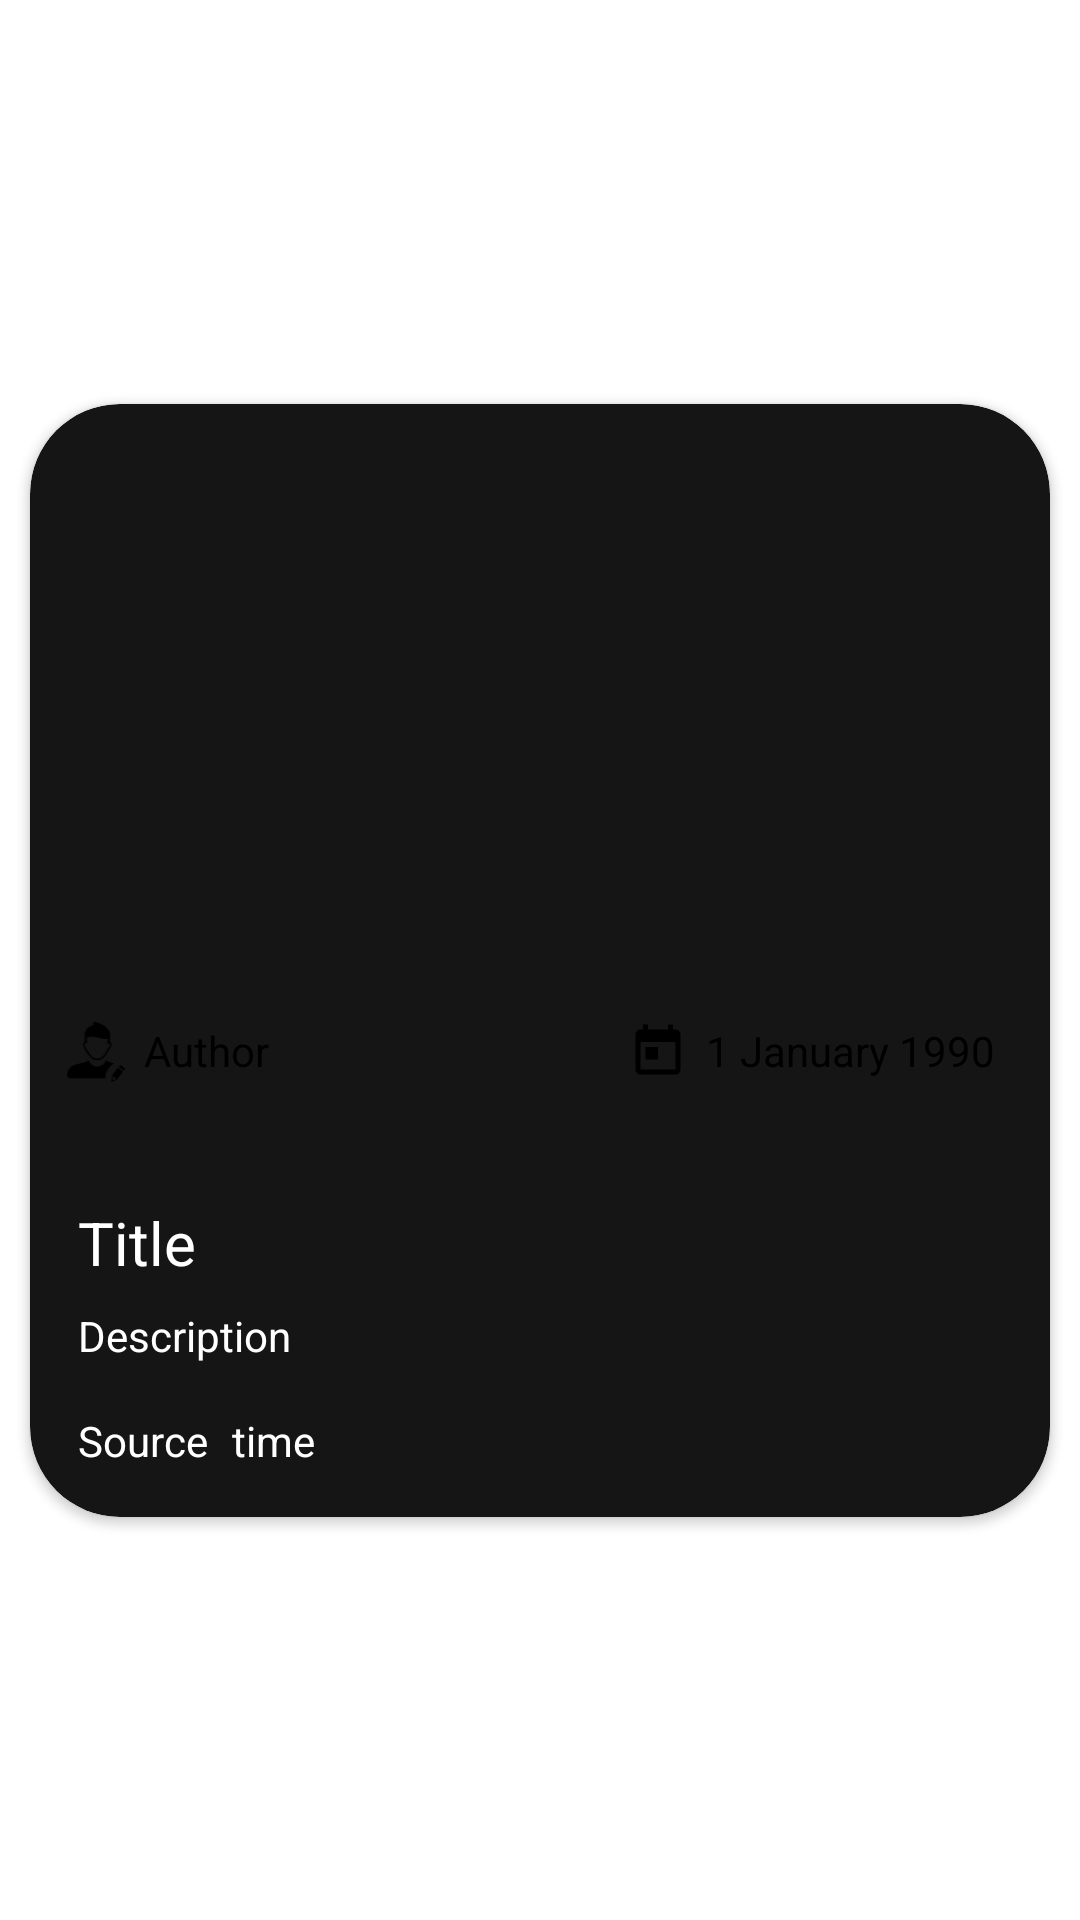

Here is an Android app screen rendered from its layout file. Give the layout XML and the strings, colors and styles it references.
<!-- AndroidManifest.xml: application theme Theme.ProjectUAS -->
<!-- res/layout/recycler_news_row.xml -->
<?xml version="1.0" encoding="utf-8"?>
<androidx.constraintlayout.widget.ConstraintLayout xmlns:android="http://schemas.android.com/apk/res/android"
    xmlns:app="http://schemas.android.com/apk/res-auto"
    xmlns:tools="http://schemas.android.com/tools"
    android:layout_width="match_parent"
    android:layout_height="wrap_content"
    android:padding="2dp">

    <androidx.cardview.widget.CardView
        android:layout_width="match_parent"
        android:layout_height="wrap_content"
        android:layout_marginStart="8dp"
        android:layout_marginTop="8dp"
        android:layout_marginEnd="8dp"
        android:layout_marginBottom="8dp"
        app:cardBackgroundColor="#151515"
        app:cardCornerRadius="30dp"
        app:layout_constraintBottom_toBottomOf="parent"
        app:layout_constraintEnd_toEndOf="parent"
        app:layout_constraintStart_toStartOf="parent"
        app:layout_constraintTop_toTopOf="parent">

        <androidx.constraintlayout.widget.ConstraintLayout
            android:layout_width="match_parent"
            android:layout_height="match_parent">

            <ImageView
                android:id="@+id/newsRowImage"
                android:layout_width="0dp"
                android:layout_height="250dp"
                android:scaleType="centerCrop"
                app:layout_constraintEnd_toEndOf="parent"
                app:layout_constraintStart_toStartOf="parent"
                app:layout_constraintTop_toTopOf="parent"
                tools:srcCompat="@tools:sample/backgrounds/scenic" />

            <TextView
                android:id="@+id/newsRowTitle"
                android:layout_width="match_parent"
                android:layout_height="wrap_content"
                android:layout_marginStart="16dp"
                android:layout_marginTop="16dp"
                android:layout_marginEnd="16dp"
                android:hint="Title"
                android:textColor="@color/white"
                android:textColorHint="@color/white"
                android:textSize="20sp"
                app:layout_constraintEnd_toEndOf="parent"
                app:layout_constraintStart_toStartOf="parent"
                app:layout_constraintTop_toBottomOf="@+id/newsRowImage" />

            <TextView
                android:id="@+id/newsRowDescription"
                android:layout_width="match_parent"
                android:layout_height="wrap_content"
                android:layout_marginStart="16dp"
                android:layout_marginTop="8dp"
                android:layout_marginEnd="16dp"
                android:hint="Description"
                android:textColor="@color/white"
                android:textColorHint="@color/white"
                android:textSize="14sp"
                app:layout_constraintEnd_toEndOf="parent"
                app:layout_constraintStart_toStartOf="parent"
                app:layout_constraintTop_toBottomOf="@+id/newsRowTitle" />

            <TextView
                android:id="@+id/newsRowSource"
                android:layout_width="wrap_content"
                android:layout_height="wrap_content"
                android:layout_marginTop="16dp"
                android:layout_marginBottom="16dp"
                android:hint="Source"
                android:textColor="@color/white"
                android:textColorHint="@color/white"
                android:textSize="14sp"
                app:layout_constraintBottom_toBottomOf="parent"
                app:layout_constraintStart_toStartOf="@+id/newsRowDescription"
                app:layout_constraintTop_toBottomOf="@+id/newsRowDescription" />

            <TextView
                android:id="@+id/newsRowTime"
                android:layout_width="wrap_content"
                android:layout_height="wrap_content"
                android:layout_marginStart="8dp"
                android:text="time"
                android:textColor="@color/white"
                app:layout_constraintStart_toEndOf="@+id/newsRowSource"
                app:layout_constraintTop_toTopOf="@+id/newsRowSource" />

            <FrameLayout
                android:id="@+id/frameLayout"
                android:layout_width="wrap_content"
                android:layout_height="wrap_content"
                android:layout_marginEnd="8dp"
                android:layout_marginBottom="24dp"
                android:background="@drawable/shape"
                app:layout_constraintBottom_toBottomOf="@+id/newsRowImage"
                app:layout_constraintEnd_toEndOf="parent">

                <ImageView
                    android:id="@+id/imageView"
                    android:layout_width="20dp"
                    android:layout_height="20dp"
                    android:layout_marginLeft="4dp"
                    app:srcCompat="@drawable/ic_date" />

                <TextView
                    android:id="@+id/newsRowPublishedAt"
                    android:layout_width="wrap_content"
                    android:layout_height="wrap_content"
                    android:layout_marginLeft="30dp"
                    android:layout_marginRight="10dp"
                    android:text="1 January 1990"
                    android:textColor="@color/black" />
            </FrameLayout>

            <FrameLayout
                android:id="@+id/framelayout1"
                android:layout_width="wrap_content"
                android:layout_height="wrap_content"
                android:layout_marginStart="8dp"
                android:layout_marginBottom="24dp"
                android:background="@drawable/shape"
                app:layout_constraintBottom_toBottomOf="@+id/newsRowImage"
                app:layout_constraintStart_toStartOf="parent">

                <ImageView
                    android:id="@+id/imageView3"
                    android:layout_width="20dp"
                    android:layout_height="20dp"
                    android:layout_marginLeft="4dp"
                    app:srcCompat="@drawable/ic_author" />

                <TextView
                    android:id="@+id/newsRowAuthor"
                    android:layout_width="wrap_content"
                    android:layout_height="wrap_content"
                    android:layout_marginLeft="30dp"
                    android:layout_marginRight="10dp"
                    android:text="Author"
                    android:textAlignment="textStart"
                    android:textColor="@color/black"
                    android:textSize="14sp" />
            </FrameLayout>

        </androidx.constraintlayout.widget.ConstraintLayout>
    </androidx.cardview.widget.CardView>
</androidx.constraintlayout.widget.ConstraintLayout>
<!-- resources referenced by this layout -->
<resources>
  <color name="black">#FF000000</color>
  <color name="white">#FFFFFFFF</color>
  <!-- drawable ic_author: vector/xml drawable (drawable, 2080 chars, omitted) -->
  <!-- drawable ic_date (drawable) -->
  <vector xmlns:android="http://schemas.android.com/apk/res/android"
      android:width="24dp"
      android:height="24dp"
      android:viewportWidth="24.0"
      android:viewportHeight="24.0">
      <path
          android:fillColor="#FF000000"
          android:pathData="M19,3h-1L18,1h-2v2L8,3L8,1L6,1v2L5,3c-1.11,0 -1.99,0.9 -1.99,2L3,19c0,1.1 0.89,2 2,2h14c1.1,0 2,-0.9 2,-2L21,5c0,-1.1 -0.9,-2 -2,-2zM19,19L5,19L5,8h14v11zM7,10h5v5L7,15z"/>
  </vector>
  <style name="Theme.ProjectUAS" parent="Theme.MaterialComponents.DayNight.NoActionBar">
          
          <item name="colorPrimary">#005F0A</item>
          <item name="colorPrimaryVariant">@color/black</item>
          <item name="colorOnPrimary">@color/white</item>
          
          <item name="colorSecondary">@color/error</item>
          <item name="colorSecondaryVariant">@color/teal_700</item>
          <item name="colorOnSecondary">@color/black</item>
          
          <item name="android:statusBarColor" tools:targetApi="l">?attr/colorPrimaryVariant</item>
          
      </style>
  <color name="error">#1A9B15</color>
  <color name="teal_700">#FF018786</color>
</resources>
